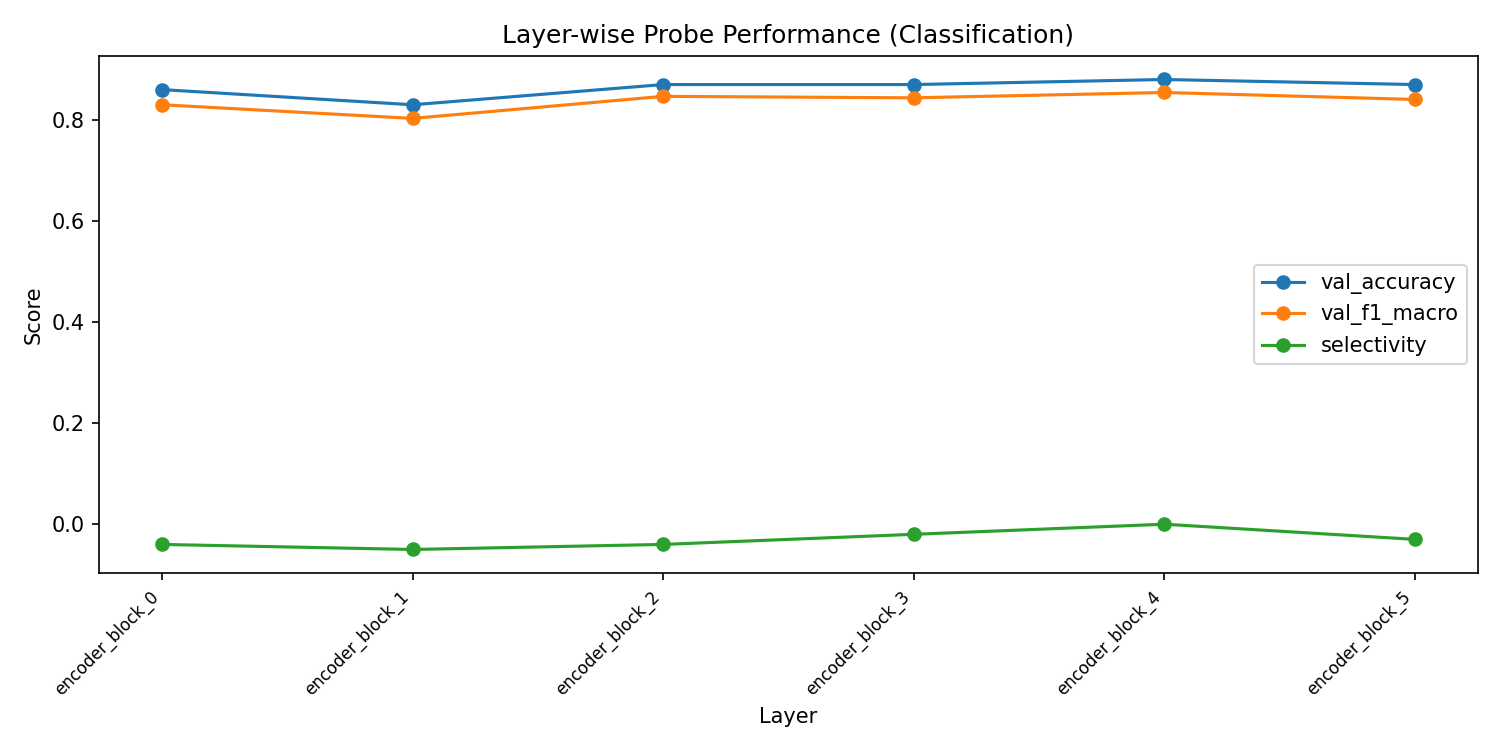

The table this chart was drawn from, first rows:
layer, val_accuracy, val_f1_macro, val_f1_weighted, train_loss, selectivity
encoder_block_0, 0.86, 0.83, 0.8586, 0.1377, -0.04
encoder_block_1, 0.83, 0.803, 0.8322, 0.06468, -0.05
encoder_block_2, 0.87, 0.8467, 0.8706, 0.05843, -0.04
encoder_block_3, 0.87, 0.8437, 0.8694, 0.04603, -0.02
encoder_block_4, 0.88, 0.8543, 0.8788, 0.02588, 0.0
encoder_block_5, 0.87, 0.8405, 0.8679, 0.02396, -0.03
